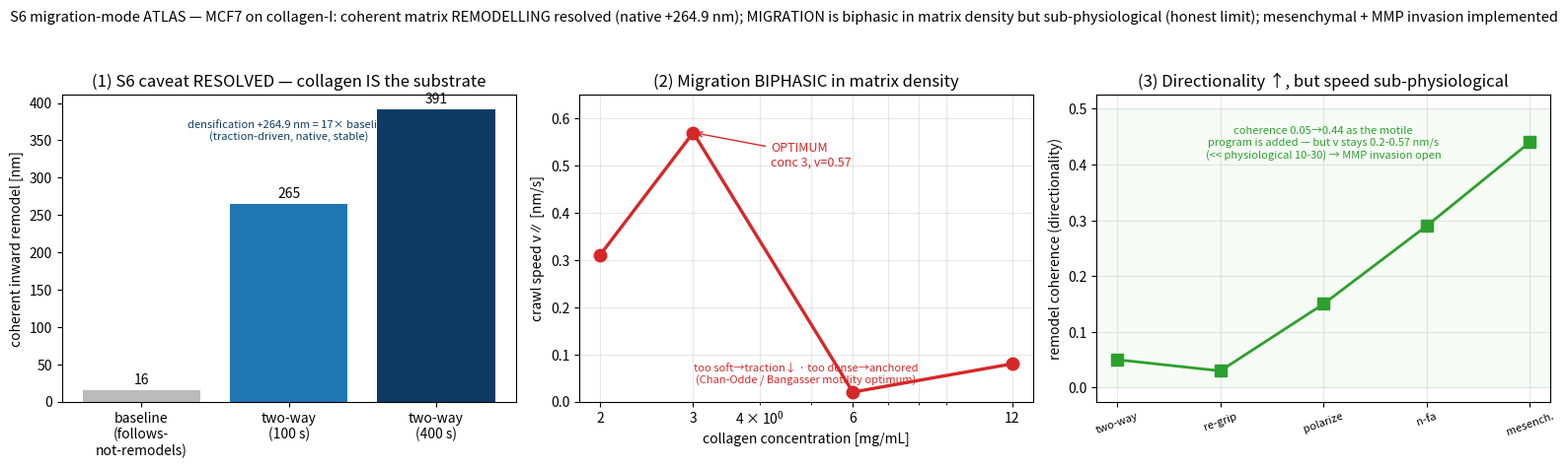

Generate this figure with matplotlib: (Note: this script raises an exception after producing the figure.)
"""S6 migration-mode ATLAS — the session's synthesis: caveat→remodel, migration biphasic, mechanism progression.

One figure the PI can read at a glance. All values are native results committed this session (2026-07-10/11);
this only re-plots them, it runs nothing. Panels:
  (1) the S6 caveat resolution: coherent inward remodel, follows-not-remodels baseline → two-way collagen-substrate;
  (2) migration is BIPHASIC in matrix density (Chan-Odde motility optimum, peak ~conc 3);
  (3) directionality (remodel coherence) rose steadily across the mechanisms, but native translocation stayed
      sub-physiological — the honest migration limit.
"""
import numpy as np
import matplotlib
matplotlib.use("Agg")
import matplotlib.pyplot as plt

fig, ax = plt.subplots(1, 3, figsize=(16, 4.8))

# (1) caveat resolution — coherent inward remodel (nm), baseline vs native two-way (100s) vs 400s
labels1 = ["baseline\n(follows-\nnot-remodels)", "two-way\n(100 s)", "two-way\n(400 s)"]
dens = [15.7, 264.9, 391.4]
b = ax[0].bar(labels1, dens, color=["#bbbbbb", "#1f77b4", "#0d3b66"])
ax[0].set_ylabel("coherent inward remodel [nm]")
ax[0].set_title("(1) S6 caveat RESOLVED — collagen IS the substrate")
for r, v in zip(b, dens):
    ax[0].text(r.get_x() + r.get_width() / 2, v + 8, f"{v:.0f}", ha="center", fontsize=10)
ax[0].text(0.5, 0.92, "densification +264.9 nm = 17× baseline\n(traction-driven, native, stable)",
           transform=ax[0].transAxes, ha="center", va="top", fontsize=8, color="#0d3b66")

# (2) migration biphasic vs collagen concentration
c = np.array([2, 3, 6, 12]); v = np.array([0.31, 0.57, 0.02, 0.08])
ax[1].plot(c, v, "o-", color="#d62728", lw=2.4, ms=9)
ax[1].annotate("OPTIMUM\nconc 3, v=0.57", (3, 0.57), xytext=(4.2, 0.5), fontsize=9, color="#d62728",
               arrowprops=dict(arrowstyle="->", color="#d62728"))
ax[1].set_xscale("log"); ax[1].set_xticks(c); ax[1].set_xticklabels([str(x) for x in c])
ax[1].set_xlabel("collagen concentration [mg/mL]"); ax[1].set_ylabel("crawl speed v∥ [nm/s]")
ax[1].set_title("(2) Migration BIPHASIC in matrix density"); ax[1].set_ylim(0, 0.65); ax[1].grid(True, which="both", alpha=0.3)
ax[1].text(0.5, 0.06, "too soft→traction↓ · too dense→anchored\n(Chan-Odde / Bangasser motility optimum)",
           transform=ax[1].transAxes, ha="center", fontsize=8, color="#d62728")

# (3) directionality (coherence) rose across mechanisms, but translocation stayed sub-physiological
mech = ["two-way", "re-grip", "polarize", "n-fa", "mesench."]
coh = [0.05, 0.03, 0.15, 0.29, 0.44]
ax[2].plot(range(len(mech)), coh, "s-", color="#2ca02c", lw=2, ms=8)
ax[2].set_xticks(range(len(mech))); ax[2].set_xticklabels(mech, rotation=20, fontsize=8)
ax[2].set_ylabel("remodel coherence (directionality)"); ax[2].set_title("(3) Directionality ↑, but speed sub-physiological")
ax[2].grid(True, alpha=0.3)
ax[2].axhspan(0, 0.5, color="#2ca02c", alpha=0.04)
ax[2].text(0.5, 0.9, "coherence 0.05→0.44 as the motile\nprogram is added — but v stays 0.2-0.57 nm/s\n(<< physiological 10-30) → MMP invasion open",
           transform=ax[2].transAxes, ha="center", va="top", fontsize=8, color="#2ca02c")

fig.suptitle("S6 migration-mode ATLAS — MCF7 on collagen-I: coherent matrix REMODELLING resolved (native +264.9 nm); "
             "MIGRATION is biphasic in matrix density but sub-physiological (honest limit); mesenchymal + MMP invasion implemented",
             fontsize=10.5)
fig.tight_layout(rect=[0, 0, 1, 0.94])
out = "aleph/outputs/ff/figs/ff_s6_migration_atlas.png"
fig.savefig(out, dpi=130); print(f"wrote {out}")
